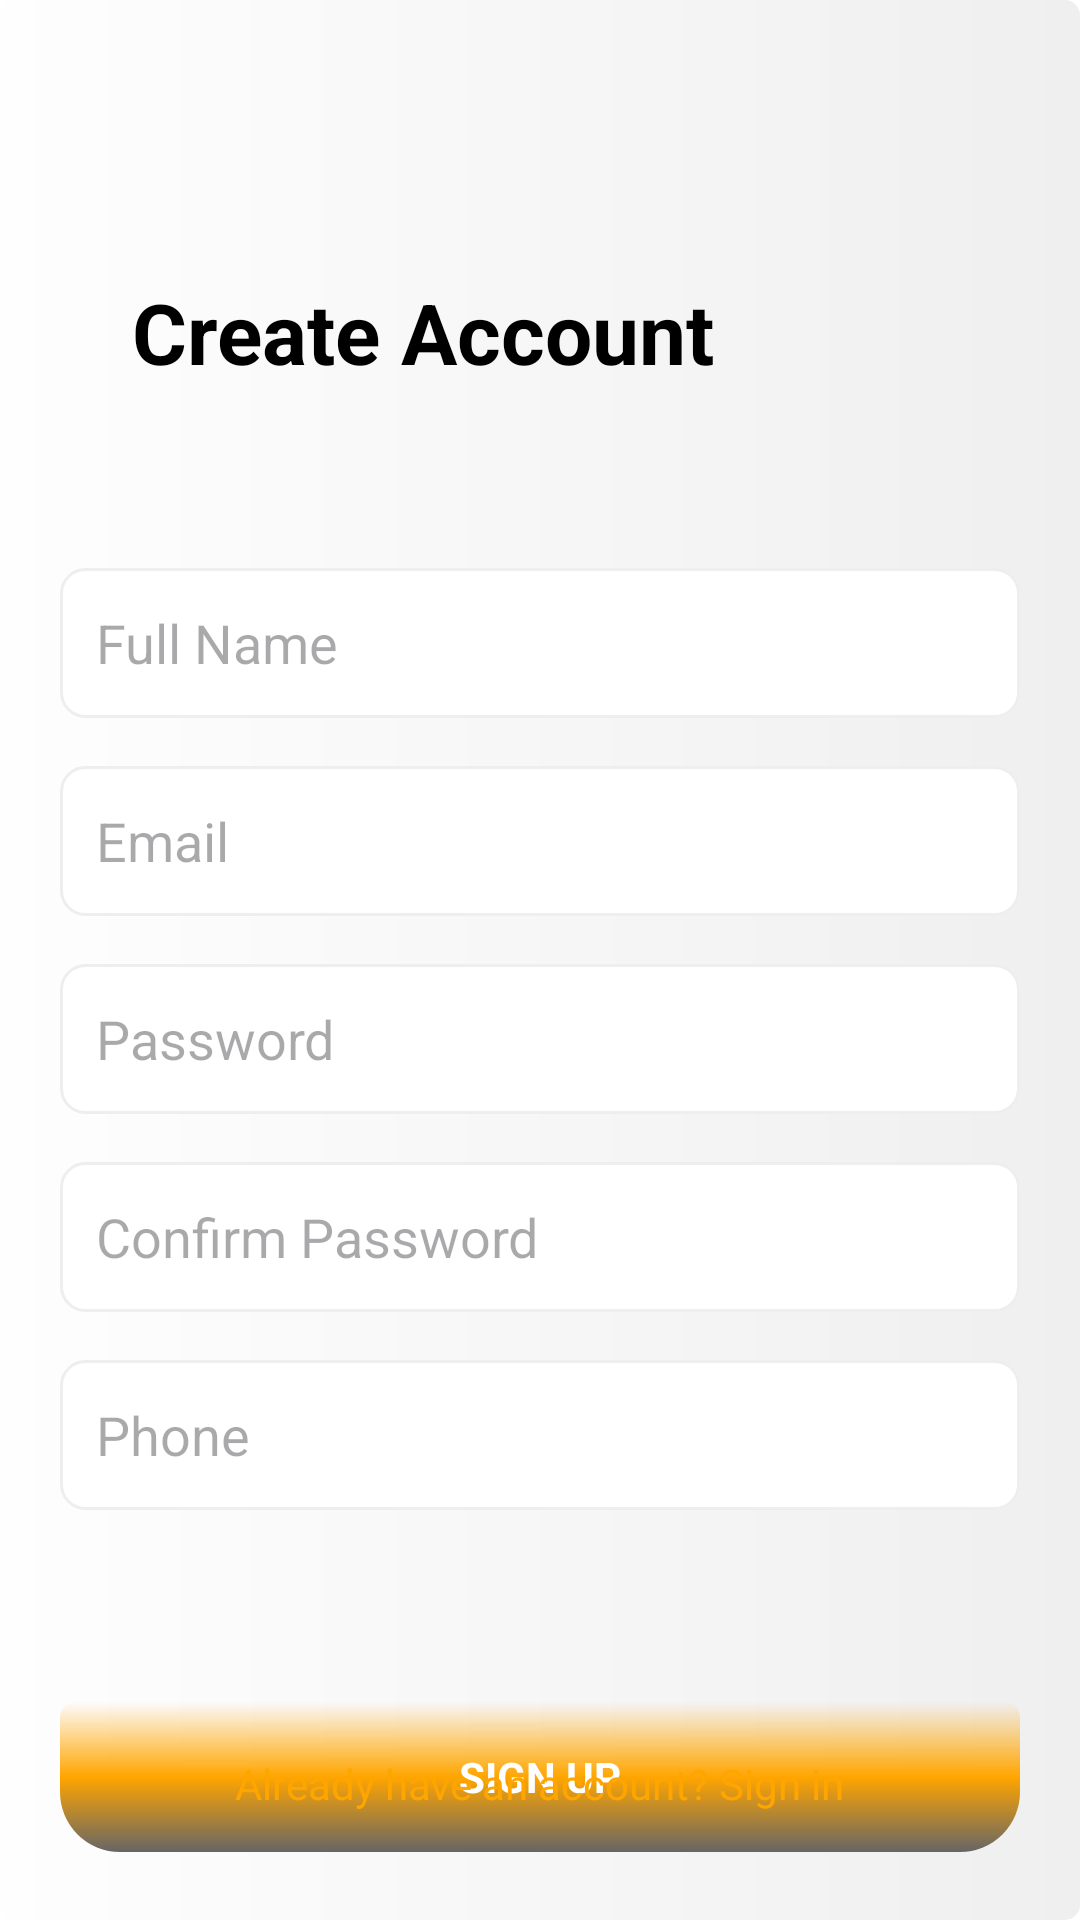

Write the Android layout XML for this screen, with the resource values it uses.
<!-- AndroidManifest.xml: application theme Theme.SchoolApp -->
<!-- res/layout/activity_signup.xml -->
<?xml version="1.0" encoding="utf-8"?>
<androidx.constraintlayout.widget.ConstraintLayout xmlns:android="http://schemas.android.com/apk/res/android"
    xmlns:app="http://schemas.android.com/apk/res-auto"
    xmlns:tools="http://schemas.android.com/tools"
    android:id="@+id/main"
    android:layout_width="match_parent"
    android:layout_gravity="center"
    android:layout_height="match_parent"
    android:padding="20dp"
    tools:context=".loginSignup.SignupActivity">

    

    
    <TextView
        android:id="@+id/createAccountText"
        android:layout_width="wrap_content"
        android:layout_height="wrap_content"
        android:layout_marginStart="24dp"
        android:layout_marginTop="72dp"
        android:text="Create Account"
        android:textColor="#000"
        android:textSize="28sp"
        android:textStyle="bold"
        app:layout_constraintStart_toStartOf="parent"
        app:layout_constraintTop_toTopOf="parent" />

    <EditText
        android:id="@+id/fullNameInput"
        android:layout_width="0dp"
        android:layout_height="50dp"
        android:layout_marginTop="60dp"
        android:background="@drawable/input_background"
        android:hint="Full Name"
        android:padding="12dp"
        android:textColor="@color/black"
        app:layout_constraintEnd_toEndOf="parent"
        app:layout_constraintHorizontal_bias="1.0"
        app:layout_constraintStart_toStartOf="parent"
        app:layout_constraintTop_toBottomOf="@id/createAccountText" />

    <EditText
        android:id="@+id/emailInput"
        android:layout_width="0dp"
        android:layout_height="50dp"
        android:hint="Email"
        android:background="@drawable/input_background"
        android:padding="12dp"
        android:textColor="@color/black"
        app:layout_constraintTop_toBottomOf="@id/fullNameInput"
        app:layout_constraintStart_toStartOf="parent"
        app:layout_constraintEnd_toEndOf="parent"
        android:layout_marginTop="16dp" />

    
    <EditText
        android:id="@+id/passwordInput"
        android:layout_width="0dp"
        android:layout_height="50dp"
        android:hint="Password"
        android:background="@drawable/input_background"
        android:padding="12dp"
        android:inputType="textPassword"
        
        android:textColor="@color/black"
        app:layout_constraintTop_toBottomOf="@id/emailInput"
        app:layout_constraintStart_toStartOf="parent"
        app:layout_constraintEnd_toEndOf="parent"
        android:layout_marginTop="16dp" />

    
    <EditText
        android:id="@+id/confirmPasswordInput"
        android:layout_width="0dp"
        android:layout_height="50dp"
        android:hint="Confirm Password"
        android:background="@drawable/input_background"
        android:padding="12dp"
        android:inputType="textPassword"
        android:textColor="@color/black"
        app:layout_constraintTop_toBottomOf="@id/passwordInput"
        app:layout_constraintStart_toStartOf="parent"
        app:layout_constraintEnd_toEndOf="parent"
        android:layout_marginTop="16dp"
        />

    <EditText
        android:id="@+id/tPhone"
        android:layout_width="0dp"
        android:layout_height="50dp"
        android:hint="Phone"
        android:background="@drawable/input_background"
        android:padding="12dp"
        android:inputType="phone"
        android:textColor="@color/black"
        app:layout_constraintTop_toBottomOf="@id/confirmPasswordInput"
        app:layout_constraintStart_toStartOf="parent"
        app:layout_constraintEnd_toEndOf="parent"
        android:layout_marginTop="16dp"
        />

    

    
    <TextView
        android:id="@+id/signUpButton"
        android:layout_width="0dp"
        android:layout_height="50dp"
        android:layout_marginTop="64dp"
        android:background="@drawable/button_shape"
        android:gravity="center"
        android:text="SIGN UP"
        android:textAlignment="center"
        android:textColor="#FFF"
        android:textStyle="bold"
        app:layout_constraintEnd_toEndOf="parent"
        app:layout_constraintHorizontal_bias="0.0"
        app:layout_constraintStart_toStartOf="parent"
        app:layout_constraintTop_toBottomOf="@id/tPhone" />

    <TextView
        android:id="@+id/signInLink"
        android:layout_width="wrap_content"
        android:layout_height="wrap_content"
        android:text="Already have an account? Sign in"
        android:textColor="#FFA500"
        android:textSize="14sp"
        app:layout_constraintBottom_toBottomOf="parent"
        app:layout_constraintStart_toStartOf="parent"
        app:layout_constraintEnd_toEndOf="parent"
        android:layout_marginBottom="16dp" />
</androidx.constraintlayout.widget.ConstraintLayout>
<!-- resources referenced by this layout -->
<resources>
  <color name="black">#FF000000</color>
  <!-- drawable button_shape (drawable) -->
  <?xml version="1.0" encoding="utf-8"?>
  <shape xmlns:android="http://schemas.android.com/apk/res/android"
      android:shape="rectangle">
      <gradient android:angle="10"
          android:centerColor="#FFA500"
          android:endColor="#666"
          />
      <size android:height="20dp"
          android:width="100dp"
          />
      <corners android:bottomLeftRadius="20dp"
          android:bottomRightRadius="20dp"
          android:topLeftRadius="5dp"
          android:topRightRadius="5dp"
          />
  
  
  
  </shape>
  <!-- drawable input_background (drawable) -->
  <?xml version="1.0" encoding="utf-8"?>
  <shape xmlns:android="http://schemas.android.com/apk/res/android">
      <solid android:color="@color/white" /> 
      <corners android:radius="8dp" /> 
      <stroke
          android:width="1dp"
          android:color="@color/light_gray"
          /> 
  
  </shape>
  <style name="Theme.SchoolApp" parent="Base.Theme.SchoolApp" />
  <color name="white">#FFFFFFFF</color>
  <color name="light_gray">#EEE</color>
  <style name="Base.Theme.SchoolApp" parent="Theme.Material3.DayNight.NoActionBar">
          <item name="android:windowBackground">@drawable/background_screen</item>
          <item name="android:statusBarColor">@android:color/transparent</item>
      </style>
  <!-- drawable background_screen (drawable) -->
  <?xml version="1.0" encoding="utf-8"?>
  <shape xmlns:android="http://schemas.android.com/apk/res/android"
  
      android:shape="rectangle"
      android:visible="true"
      >
      <size android:width="100dp"
          android:height="100dp"
          />
  
      <gradient android:startColor="@color/whites"
          android:endColor="@color/grayish"
          />
      <corners android:bottomLeftRadius="5dp"
          android:bottomRightRadius="5dp"
          android:topLeftRadius="5dp"
          android:topRightRadius="5dp"
          />
    
  </shape>
  <color name="whites">#fefefe</color>
  <color name="grayish">#efefef</color>
</resources>
